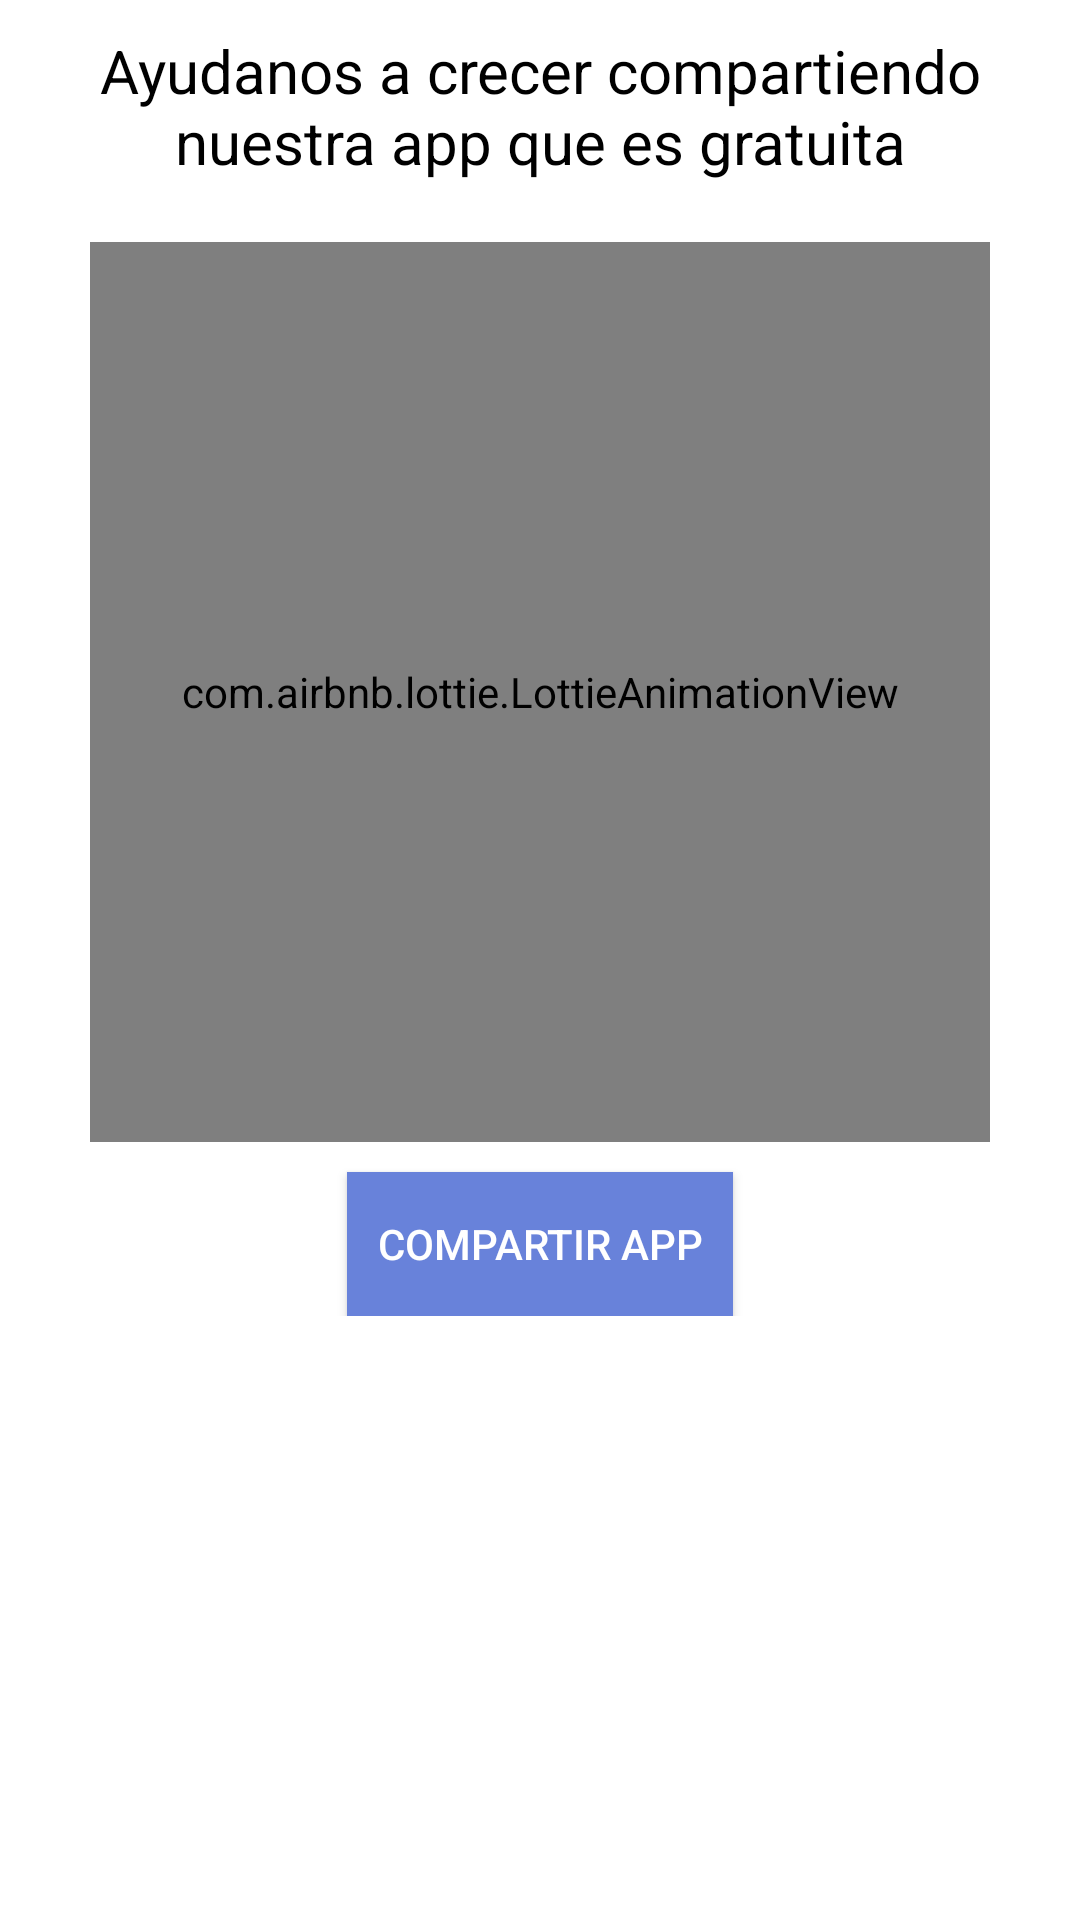

Layout XML and referenced resources for this Android screen:
<!-- AndroidManifest.xml: application theme AppTheme.NoActionBar -->
<!-- res/layout/fragment_compartir_cliente.xml -->
<?xml version="1.0" encoding="utf-8"?>
<ScrollView xmlns:android="http://schemas.android.com/apk/res/android"
    xmlns:tools="http://schemas.android.com/tools"
    android:layout_width="match_parent"
    android:layout_height="match_parent"
    android:background="#fff"
    xmlns:app="http://schemas.android.com/apk/res-auto"
    tools:context=".FragmentosClientes.CompartirCliente">

    <androidx.appcompat.widget.LinearLayoutCompat
        android:layout_width="match_parent"
        android:layout_height="wrap_content"
        android:orientation="vertical"
        android:gravity="center"
        android:padding="10dp">

    <TextView
        android:text="@string/AyudanosTXT"
        android:textSize="20sp"
        android:textColor="#000"
        android:gravity="center"
        android:layout_width="match_parent"
        android:layout_height="wrap_content"/>

        <com.airbnb.lottie.LottieAnimationView
            android:layout_gravity="center"
            android:layout_marginTop="20dp"
            app:lottie_imageAssetsFolder="assets"
            app:lottie_fileName="comparte.json"
            app:lottie_loop="true"
            app:lottie_autoPlay="true"
            android:layout_width="300dp"
            android:layout_height="300dp"/>

        <Button
            android:drawablePadding="10dp"
            android:layout_gravity="center"
            android:layout_marginTop="10dp"
            android:padding="10dp"
            android:textColor="#fff"
            android:background="#6882DA"
            android:drawableStart="@drawable/compartir_app"
            android:id="@+id/BotonCompartir"
            android:text="@string/BotonCompartir"
            android:layout_width="wrap_content"
            android:layout_height="wrap_content"/>


    </androidx.appcompat.widget.LinearLayoutCompat>


</ScrollView>
<!-- resources referenced by this layout -->
<resources>
  <string name="AyudanosTXT">Ayudanos a crecer compartiendo nuestra app que es gratuita</string>
  <string name="BotonCompartir">Compartir App</string>
  <style name="AppTheme.NoActionBar">
          <item name="windowActionBar">false</item>
          <item name="windowNoTitle">true</item>
  
      </style>
</resources>
